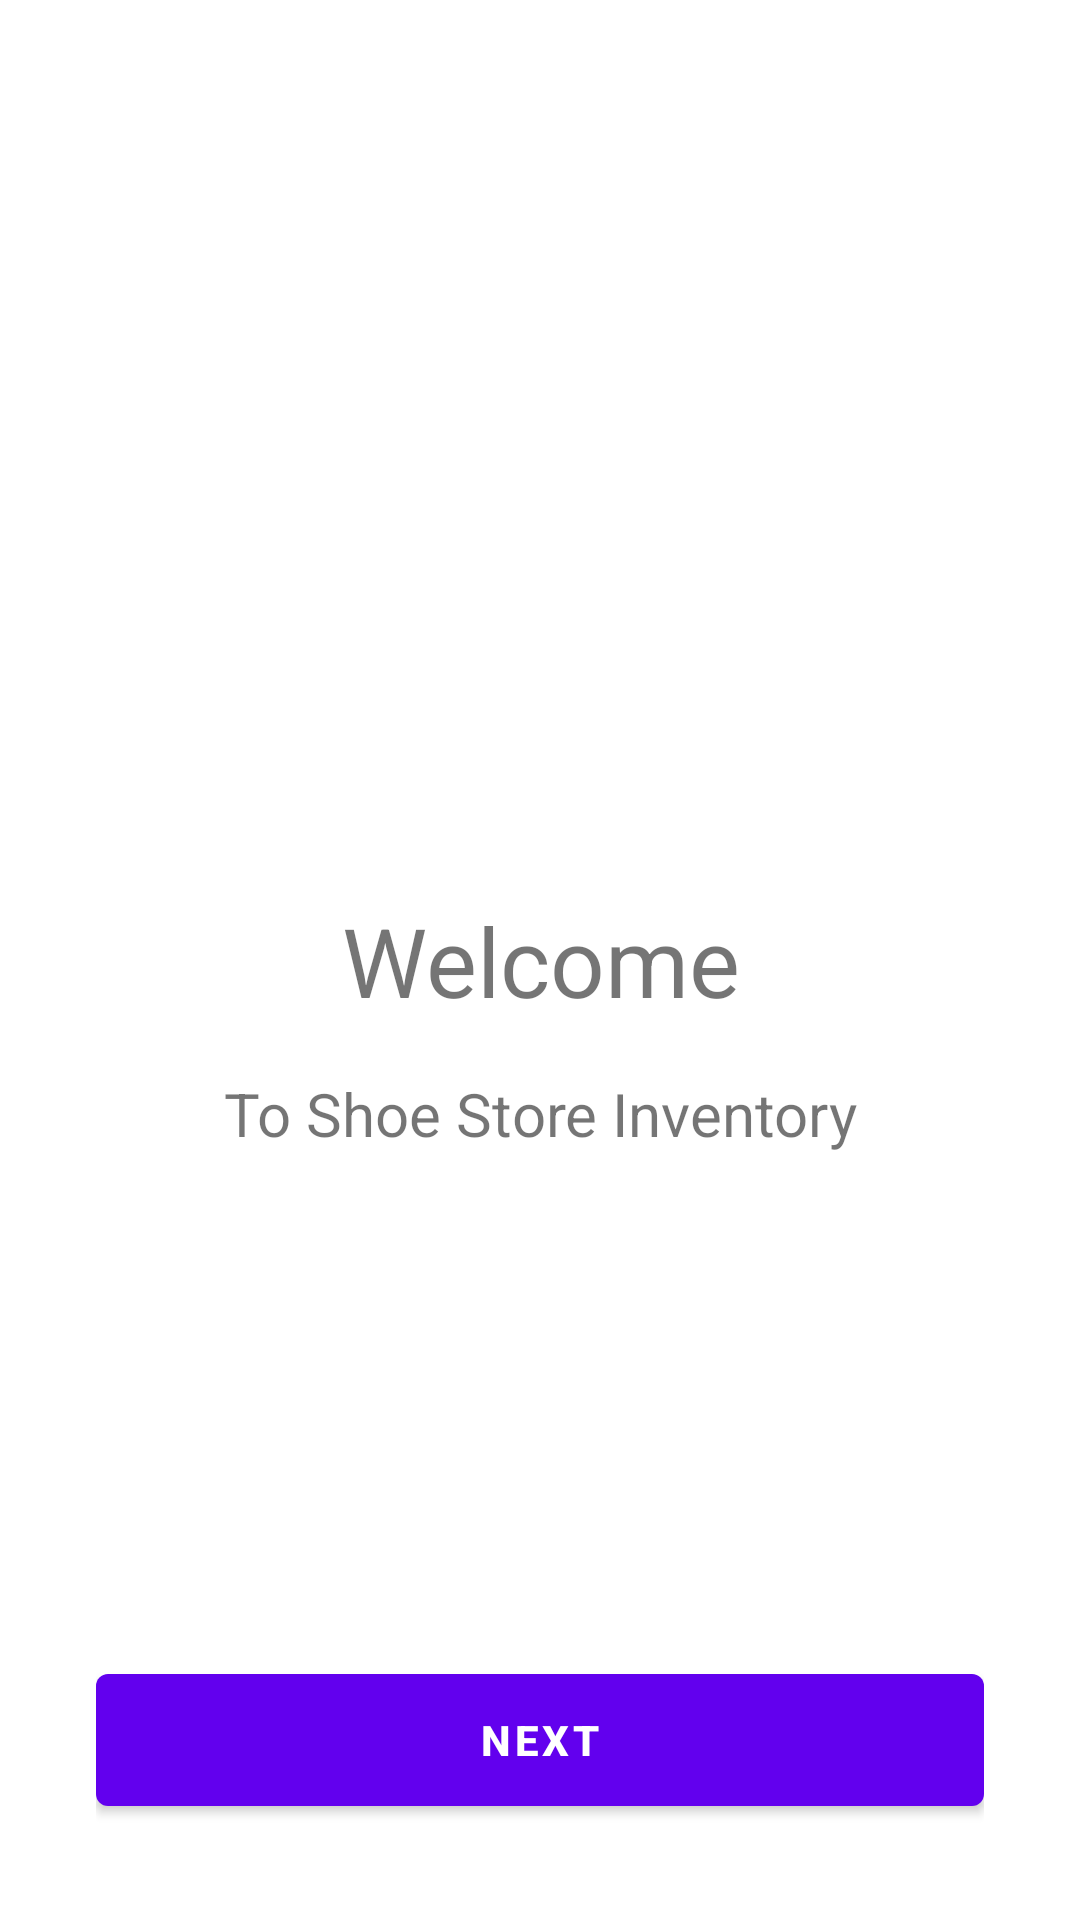

Produce the Android XML layout that renders to this screen, including the resource entries it uses.
<!-- AndroidManifest.xml: application theme AppTheme.NoActionBar -->
<!-- res/layout/fragment_welcome.xml -->
<?xml version="1.0" encoding="utf-8"?>
<layout xmlns:android="http://schemas.android.com/apk/res/android"
    xmlns:app="http://schemas.android.com/apk/res-auto"
    xmlns:tools="http://schemas.android.com/tools">

    
    <androidx.constraintlayout.widget.ConstraintLayout
        android:layout_width="match_parent"
        android:layout_height="match_parent"
        android:padding="32dp">

        <androidx.appcompat.widget.AppCompatTextView
            android:id="@+id/text_view_welcome_header"
            style="@style/TextViewHeader"
            android:text="@string/welcome_header"
            app:layout_constraintBottom_toBottomOf="parent"
            app:layout_constraintEnd_toEndOf="parent"
            app:layout_constraintStart_toStartOf="parent"
            app:layout_constraintTop_toTopOf="parent" />

        <androidx.appcompat.widget.AppCompatTextView
            android:id="@+id/text_view_welcome_description"
            style="@style/TextViewDescription"
            android:layout_marginTop="16dp"
            android:text="@string/welcome_description"
            app:layout_constraintEnd_toEndOf="parent"
            app:layout_constraintStart_toStartOf="parent"
            app:layout_constraintTop_toBottomOf="@+id/text_view_welcome_header" />

        <com.google.android.material.button.MaterialButton
            android:id="@+id/button_welcome_next"
            style="@style/Button"
            android:layout_marginTop="64dp"
            android:text="@string/button_next"
            app:layout_constraintBottom_toBottomOf="parent"
            app:layout_constraintEnd_toEndOf="parent"
            app:layout_constraintStart_toStartOf="parent"
            app:layout_constraintTop_toBottomOf="@+id/text_field_layout_password" />

    </androidx.constraintlayout.widget.ConstraintLayout>
</layout>
<!-- resources referenced by this layout -->
<resources>
  <string name="button_next">Next</string>
  <string name="welcome_description">To Shoe Store Inventory</string>
  <string name="welcome_header">Welcome</string>
  <style name="Button" parent="Widget.MaterialComponents.Button">
          <item name="android:layout_width">match_parent</item>
          <item name="android:layout_height">56dp</item>
          <item name="android:gravity">center</item>
          <item name="android:textStyle">bold</item>
      </style>
  <style name="TextViewDescription" parent="Widget.AppCompat.TextView">
          <item name="android:layout_width">wrap_content</item>
          <item name="android:layout_height">wrap_content</item>
          <item name="android:gravity">center</item>
          <item name="android:textSize">20sp</item>
      </style>
  <style name="TextViewHeader" parent="Widget.AppCompat.TextView">
          <item name="android:layout_width">wrap_content</item>
          <item name="android:layout_height">wrap_content</item>
          <item name="android:gravity">center</item>
          <item name="android:textSize">32sp</item>
      </style>
  <style name="AppTheme.NoActionBar">
          <item name="windowActionBar">false</item>
          <item name="windowNoTitle">true</item>
      </style>
</resources>
